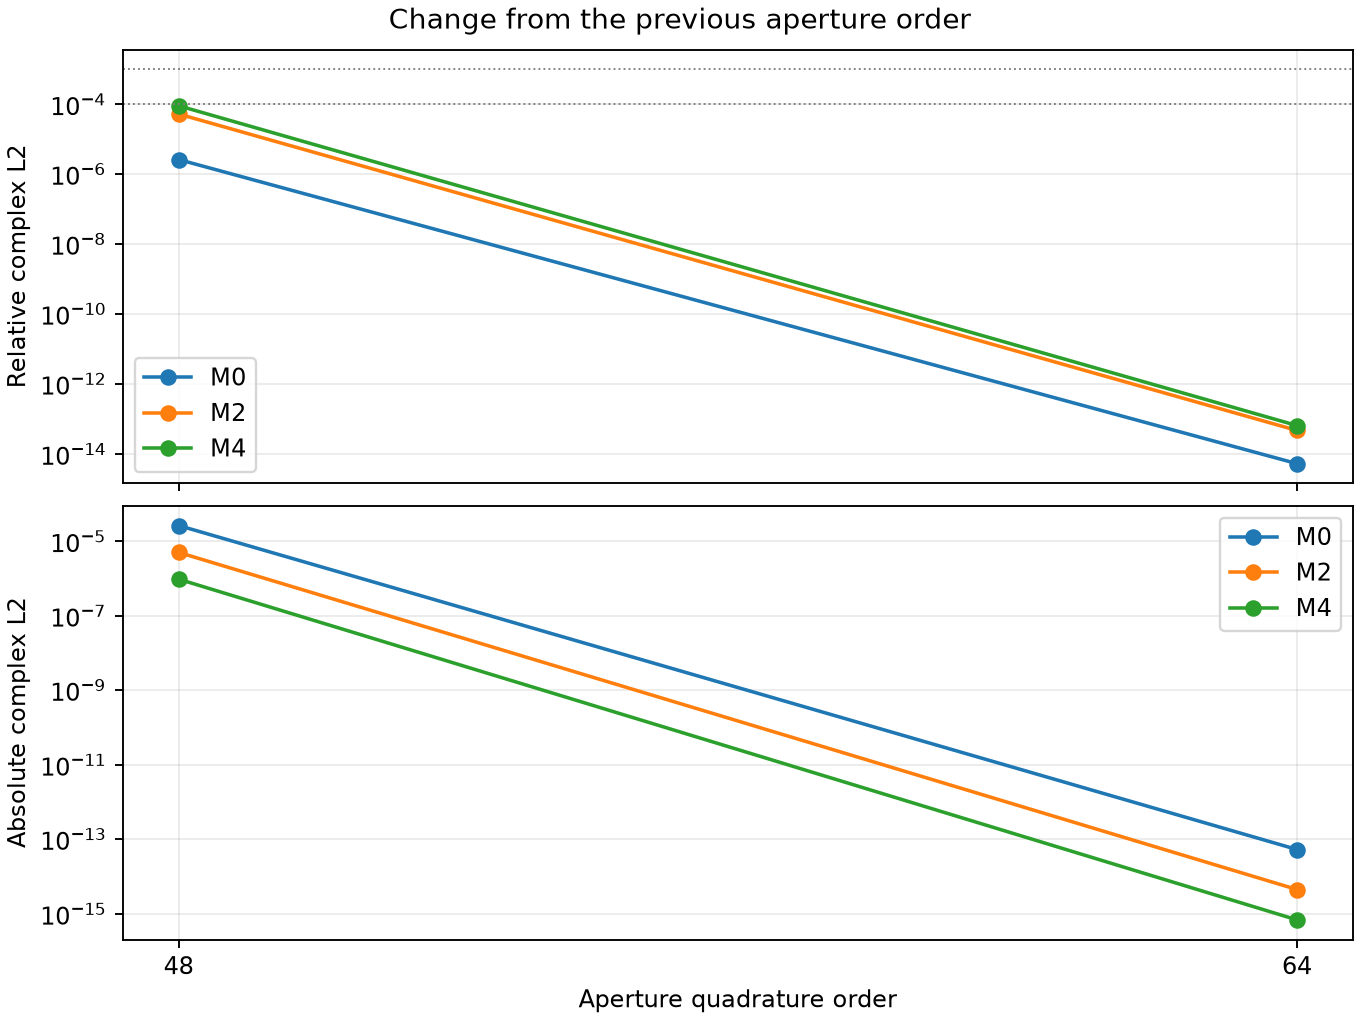

Data behind this chart, as committed beside it:
field, aperture_order, roi_order, field_weighted_l2, natural_scale, previous_aperture_order, abs_complex_l2, relative_complex_l2, reference_l2, max_abs_complex_difference, intensity_l1_relative, weighted_phase_rms_rad, near_zero_point_count, near_zero_max_abs_difference, step_status
M0, 32, 32, 10.07, 314.2, , , , , , , , , , 
M2, 32, 32, 0.09548, 80.66, , , , , , , , , , 
M4, 32, 32, 0.01058, 20.71, , , , , , , , , , 
M0, 48, 32, 10.07, 314.2, 32, 2.6439421108834288e-05, 2.625422667512734e-06, 10.07, 0.0001659, 1.4515922617381945e-06, 1.8216350504618927e-06, 0, , excellent
M2, 48, 32, 0.09548, 80.66, 32, 5.023873245018634e-06, 5.26180363231691e-05, 0.09548, 3.2043318488681064e-05, 2.136924471714751e-05, 4.173976755507461e-05, 0, , excellent
M4, 48, 32, 0.01058, 20.71, 32, 9.590154045419423e-07, 9.06545371084083e-05, 0.01058, 6.219573881871774e-06, 5.1420045585934915e-05, 5.81787087037559e-05, 0, , excellent
M0, 64, 32, 10.07, 314.2, 48, 5.3178833902951096e-14, 5.280633204817763e-15, 10.07, 1.9268559495776252e-13, 5.0510689060803076e-15, 4.090235370879116e-15, 0, , excellent
M2, 64, 32, 0.09548, 80.66, 48, 4.4825880791333184e-15, 4.694892365227057e-14, 0.09548, 1.3572483571024226e-14, 6.226939276964874e-14, 2.695468612963331e-14, 0, , excellent
M4, 64, 32, 0.01058, 20.71, 48, 6.866637478730495e-16, 6.491032924638785e-14, 0.01058, 2.1685902993542514e-15, 9.200963345918685e-14, 3.8092202124233e-14, 0, , excellent
